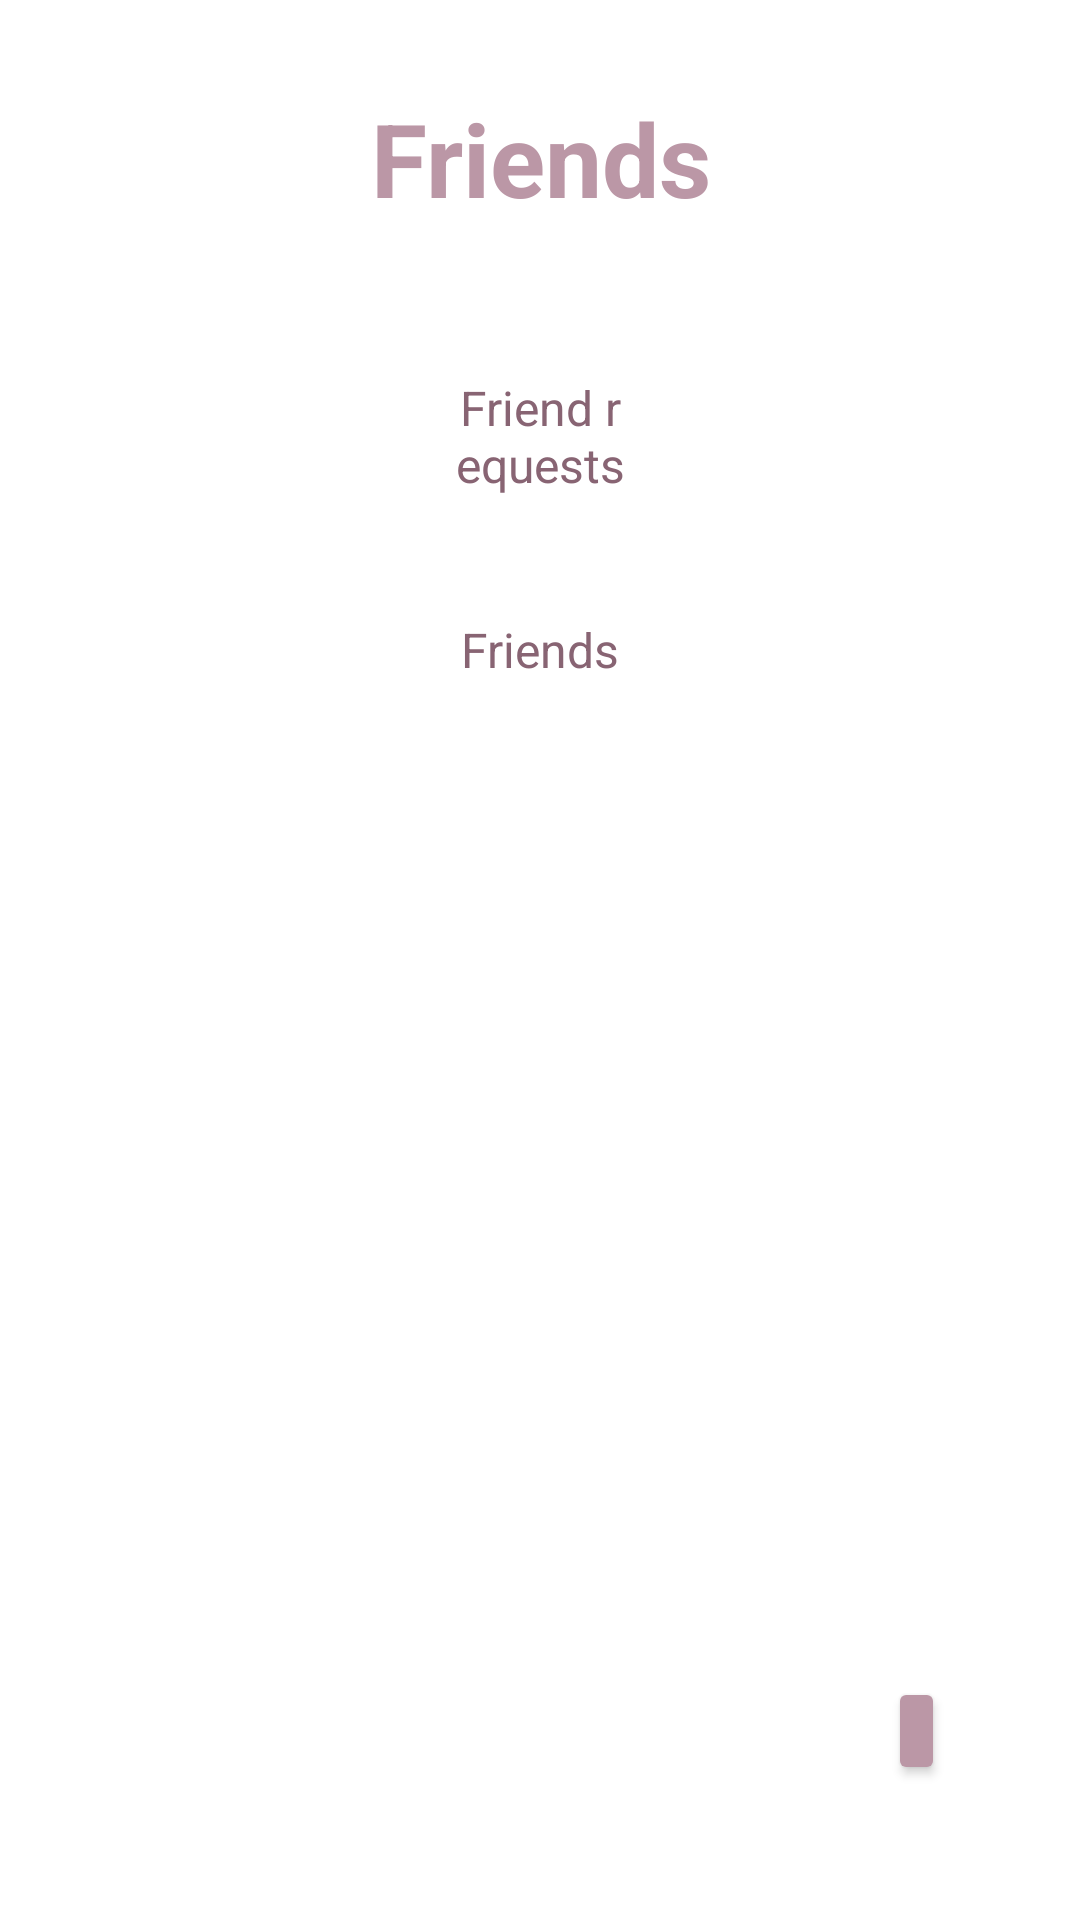

Reconstruct the res/layout file that produces this screen, plus the resources it refers to.
<!-- AndroidManifest.xml: application theme Theme.Ddapp -->
<!-- res/layout/fragment_friends.xml -->
<?xml version="1.0" encoding="utf-8"?>
<FrameLayout xmlns:android="http://schemas.android.com/apk/res/android"
    xmlns:app="http://schemas.android.com/apk/res-auto"
    xmlns:tools="http://schemas.android.com/tools"
    android:layout_width="match_parent"
    android:layout_height="match_parent"
    tools:context=".ui.homepage.fragments.FriendsFragment">

    <RelativeLayout
        android:layout_width="match_parent"
        android:layout_height="match_parent">

        <TextView
            android:id="@+id/title_friends_fragment"
            android:layout_width="291dp"
            android:layout_height="65dp"
            android:layout_alignParentStart="true"
            android:layout_alignParentTop="true"
            android:layout_alignParentEnd="true"
            android:layout_marginStart="60dp"
            android:layout_marginTop="30dp"
            android:layout_marginEnd="60dp"
            android:text="Friends"
            android:textAlignment="center"
            android:textColor="@color/miniMeRosa"
            android:textSize="34sp"
            android:textStyle="bold" />

        
        <Button
            android:id="@+id/btn_home_addFriends"
            android:layout_width="70dp"
            android:layout_height="80dp"
            android:layout_alignParentEnd="true"
            android:layout_alignParentBottom="true"
            android:layout_gravity="center"
            android:layout_marginStart="296dp"
            android:layout_marginTop="559dp"
            android:layout_marginEnd="45dp"
            android:layout_marginBottom="45dp"
            android:backgroundTint="@color/miniMeRosa"
            android:gravity="center_horizontal|center_vertical"
            android:textAlignment="center"
            app:cornerRadius="70dp"
            app:icon="@drawable/symbol_add_friends"
            app:iconGravity="textStart"
            app:iconPadding="0dp"
            app:iconSize="35dp"
            app:iconTint="#FFFFFF" />

        <androidx.recyclerview.widget.RecyclerView
            android:id="@+id/rv_friend_listFriends"
            android:layout_width="match_parent"
            android:layout_height="wrap_content"
            android:layout_below="@+id/textView3"
            android:layout_alignParentStart="true"
            android:layout_alignParentEnd="true"
            android:layout_marginStart="60dp"
            android:layout_marginTop="10dp"
            android:layout_marginEnd="60dp" />

        <androidx.recyclerview.widget.RecyclerView
            android:id="@+id/rv_friend_listFriendRequests"
            android:layout_width="wrap_content"
            android:layout_height="wrap_content"
            android:layout_below="@+id/textView2"
            android:layout_alignParentStart="true"
            android:layout_alignParentEnd="true"
            android:layout_marginStart="60dp"
            android:layout_marginTop="10dp"
            android:layout_marginEnd="60dp" />

        <TextView
            android:id="@+id/textView2"
            android:layout_width="wrap_content"
            android:layout_height="wrap_content"
            android:layout_below="@+id/title_friends_fragment"
            android:layout_alignParentStart="true"
            android:layout_alignParentEnd="true"
            android:layout_marginStart="150dp"
            android:layout_marginTop="30dp"
            android:layout_marginEnd="150dp"
            android:text="Friend requests"
            android:textAlignment="center"
            android:textColor="@color/miniMeRosaDark"
            android:textSize="16sp" />

        <TextView
            android:id="@+id/textView3"
            android:layout_width="wrap_content"
            android:layout_height="wrap_content"
            android:layout_below="@+id/rv_friend_listFriendRequests"
            android:layout_alignParentStart="true"
            android:layout_alignParentEnd="true"
            android:layout_marginStart="150dp"
            android:layout_marginTop="30dp"
            android:layout_marginEnd="150dp"
            android:text="Friends"
            android:textAlignment="center"
            android:textColor="@color/miniMeRosaDark"
            android:textSize="16sp" />

    </RelativeLayout>

</FrameLayout>
<!-- resources referenced by this layout -->
<resources>
  <color name="miniMeRosa">#BB97A6</color>
  <color name="miniMeRosaDark">#886473</color>
  <style name="Theme.Ddapp" parent="Theme.MaterialComponents.DayNight.DarkActionBar">
          
          <item name="colorPrimary">@color/miniMeRosa</item>
          <item name="colorPrimaryVariant">@color/miniMeRosaDark</item>
          <item name="colorOnPrimary">@color/white</item>
          
          <item name="colorSecondary">@color/teal_200</item>
          <item name="colorSecondaryVariant">@color/teal_700</item>
          <item name="colorOnSecondary">@color/black</item>
          
          <item name="android:statusBarColor">?attr/colorPrimaryVariant</item>
          
      </style>
  <color name="white">#FFFFFFFF</color>
  <color name="teal_200">#FF03DAC5</color>
  <color name="teal_700">#FF018786</color>
  <color name="black">#FF000000</color>
</resources>
